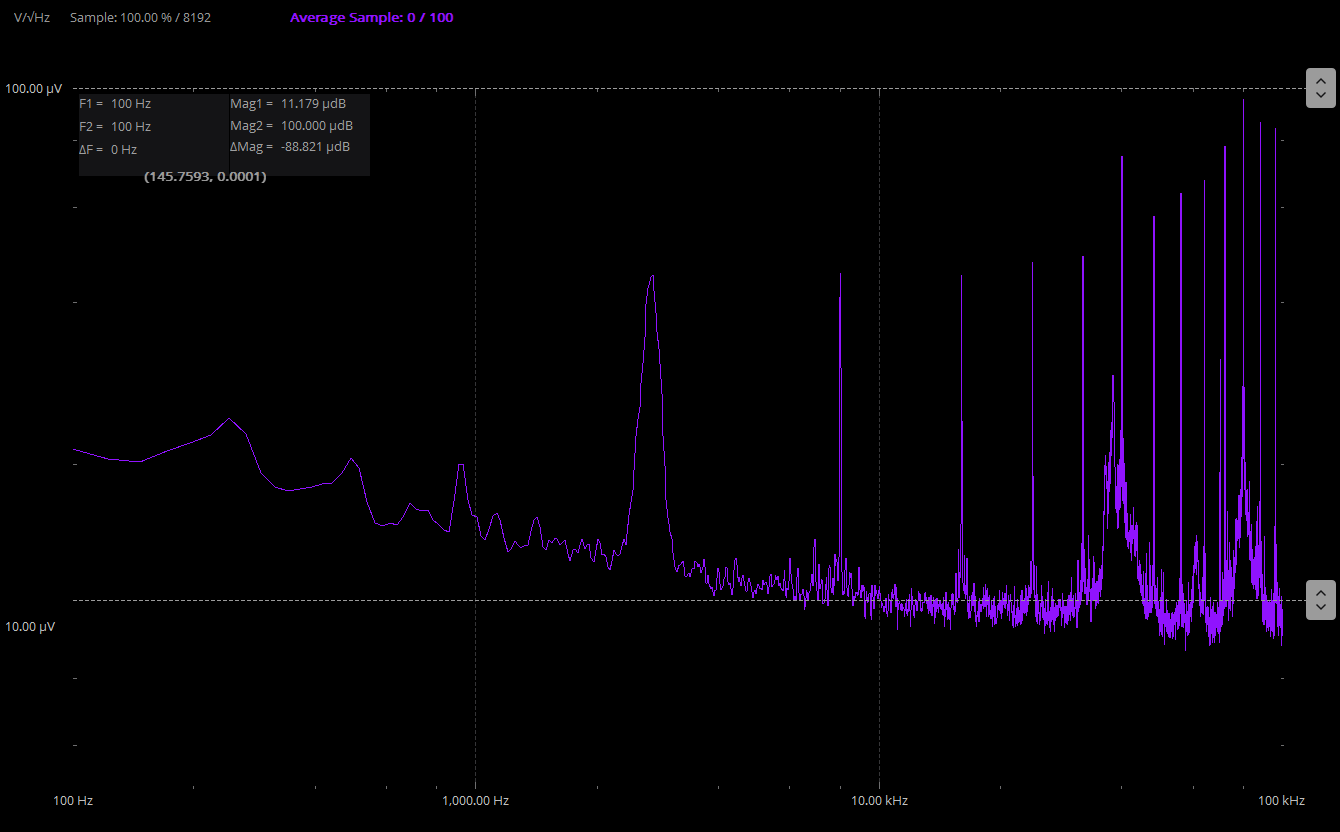

The file beside this chart, header and first rows:
Sample, Frequency(Hz), Amplitude CH1(V/rt(Hz)), Amplitude CH2(V/rt(Hz)), Title
0, 1, 0.007362, 0.001022, UA741-20 Gain
1, 24.41, 0.007362, 0.001022, UA741-20 Gain
2, 48.83, 0.00213, 0.0002978, UA741-20 Gain
3, 73.24, 0.0001806, 0.00003419, UA741-20 Gain
4, 97.66, 0.00004539, 0.00002146, UA741-20 Gain
5, 122.1, 0.00004351, 0.00002043, UA741-20 Gain
6, 146.5, 0.00004397, 0.00002016, UA741-20 Gain
7, 170.9, 0.00004542, 0.00002113, UA741-20 Gain
8, 195.3, 0.00004595, 0.00002192, UA741-20 Gain
9, 219.7, 0.00004572, 0.00002262, UA741-20 Gain
10, 244.1, 0.00004645, 0.00002436, UA741-20 Gain
11, 268.6, 0.00004525, 0.00002273, UA741-20 Gain
12, 293, 0.00004388, 0.00001928, UA741-20 Gain
13, 317.4, 0.00004596, 0.00001812, UA741-20 Gain
14, 341.8, 0.00004702, 0.00001785, UA741-20 Gain
15, 366.2, 0.00004539, 0.00001798, UA741-20 Gain
16, 390.6, 0.00004465, 0.00001814, UA741-20 Gain
17, 415, 0.00004629, 0.00001835, UA741-20 Gain
18, 439.5, 0.00004752, 0.00001843, UA741-20 Gain
19, 463.9, 0.00004676, 0.00001927, UA741-20 Gain
20, 488.3, 0.00004591, 0.00002056, UA741-20 Gain
21, 512.7, 0.00004433, 0.00001967, UA741-20 Gain
22, 537.1, 0.00004315, 0.00001699, UA741-20 Gain
23, 561.5, 0.00004327, 0.00001557, UA741-20 Gain
24, 585.9, 0.00004343, 0.00001536, UA741-20 Gain
25, 610.4, 0.00004355, 0.00001557, UA741-20 Gain
26, 634.8, 0.00004445, 0.00001543, UA741-20 Gain
27, 659.2, 0.00004512, 0.00001597, UA741-20 Gain
28, 683.6, 0.00004678, 0.00001692, UA741-20 Gain
29, 708, 0.00004671, 0.00001651, UA741-20 Gain
30, 732.4, 0.00004504, 0.00001635, UA741-20 Gain
31, 756.8, 0.00004617, 0.00001641, UA741-20 Gain
32, 781.2, 0.00004693, 0.00001576, UA741-20 Gain
33, 805.7, 0.00004586, 0.00001551, UA741-20 Gain
34, 830.1, 0.00004566, 0.0000151, UA741-20 Gain
35, 854.5, 0.0000462, 0.00001496, UA741-20 Gain
36, 878.9, 0.00004797, 0.00001707, UA741-20 Gain
37, 903.3, 0.00004803, 0.00002004, UA741-20 Gain
38, 927.7, 0.00004639, 0.00002003, UA741-20 Gain
39, 952.1, 0.00004651, 0.00001715, UA741-20 Gain
40, 976.6, 0.00004619, 0.00001608, UA741-20 Gain
41, 1001, 0.00004503, 0.00001592, UA741-20 Gain
42, 1025, 0.00004595, 0.00001469, UA741-20 Gain
43, 1050, 0.00004669, 0.00001446, UA741-20 Gain
44, 1074, 0.00004527, 0.00001513, UA741-20 Gain
45, 1099, 0.00004458, 0.00001603, UA741-20 Gain
46, 1123, 0.00004643, 0.00001624, UA741-20 Gain
47, 1147, 0.00004623, 0.00001574, UA741-20 Gain
48, 1172, 0.00004556, 0.00001459, UA741-20 Gain
49, 1196, 0.00004681, 0.0000137, UA741-20 Gain
50, 1221, 0.00004773, 0.00001388, UA741-20 Gain
51, 1245, 0.00004704, 0.00001438, UA741-20 Gain
52, 1270, 0.00004624, 0.00001415, UA741-20 Gain
53, 1294, 0.00004624, 0.00001397, UA741-20 Gain
54, 1318, 0.0000451, 0.00001414, UA741-20 Gain
55, 1343, 0.00004364, 0.00001417, UA741-20 Gain
56, 1367, 0.00004402, 0.00001501, UA741-20 Gain
57, 1392, 0.00004473, 0.00001575, UA741-20 Gain
58, 1416, 0.00004403, 0.00001593, UA741-20 Gain
59, 1440, 0.00004288, 0.00001525, UA741-20 Gain
... 4,036 more rows
